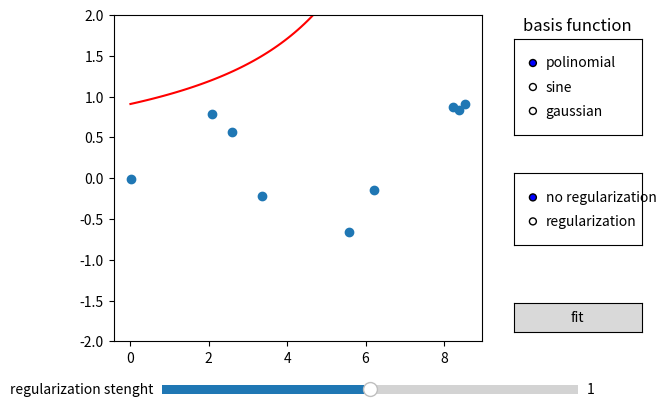

Write the Python code that produced this figure.
import numpy as np
from numpy.linalg import inv
import matplotlib.pyplot as plt
from matplotlib.widgets import Slider, RadioButtons, Button

N_PARAMETERS = 10
N_DATA = 9
regularized = False
init = False
#regularization_strenght = 1

# input variable
x = np.random.sample(N_DATA) * 10
# target variable. The target variable consistis of the sin function plus gaussian noise.
t = np.sin(x) + np.random.normal(0, 0.1, N_DATA)

w = np.ones(N_PARAMETERS)

def polinomial_basis(x):
   return np.array(list(map(lambda i: x**i, np.arange(N_PARAMETERS))))

def sine_basis(x):
   return np.array(list(map(lambda i: np.sin(x * i), np.arange(N_PARAMETERS))))

def gaussian_basis(x):
    return np.array(list(map(lambda i: np.exp(-((x - i/10)**2)/0.02),  np.arange(N_PARAMETERS))))

basis_function = 'polinomial'
basis = polinomial_basis

max_t = max(t) #normalizing the data
t /= max_t

max_x = max(x) #normalizing the data
x /= max_x

def pseudo_inv_fit(basis):
    global w    
    phi = np.transpose(basis(x))
    phi_t = basis(x)
    if(regularized):
        # print(np.linalg.inv(regularization_strenght * np.identity(N_PARAMETERS) + (phi_t @ phi) ) @ phi_t @ t)
        w = np.linalg.inv(reg_slider.val * np.identity(N_PARAMETERS) + (phi_t @ phi) ) @ phi_t @ t
    else:
        w = np.linalg.pinv(phi) @ t




# interface shit

fig, ax = plt.subplots()
plt.subplots_adjust(right=0.7, bottom=0.2)

ax.set_ylim(-2, 2)
ax.scatter(x * max_x, t * max_t)

x_plot = np.arange(0, 1, 0.01)
curve_plot, = ax.plot(x_plot * max_x, (w @ basis(x_plot)) * max_t, color='red')

def change_basis_function(label):
    global basis_function
    global init
    global w

    init = False

    basis_function = label
    w = np.ones(N_PARAMETERS)
    update_graph(0)

def reg_button_click(label):
    global regularized
    regularized = True if label == "regularization" else False

def change_reg_strenght(val):
    if regularized and init:
        update_graph(1)

btn_axes = plt.axes([0.75, 0.22, 0.2, 0.06])
fit_button = Button(btn_axes, 'fit')

radio_axes = plt.axes([0.75, 0.63, 0.2, 0.2])
radio_axes.set_title('basis function')
radio_buttons = RadioButtons(radio_axes, ('polinomial', 'sine', 'gaussian'))
radio_buttons.on_clicked(change_basis_function)

reg_radio_axes = plt.axes([0.75, 0.4, 0.2, 0.15])
reg_button = RadioButtons(reg_radio_axes, ('no regularization', 'regularization'))
reg_button.on_clicked( reg_button_click  )

slider_axes = plt.axes([0.2, 0.08, 0.65, 0.04])
reg_slider = Slider(slider_axes, 'regularization stenght', valmin=0, valmax=2, valinit=1)

reg_slider.on_changed(change_reg_strenght)

def update_graph(steps):
    global init
    init = True

    if(basis_function == 'polinomial'):
        basis = polinomial_basis
    if(basis_function == 'sine'):
        basis = sine_basis
    if(basis_function == 'gaussian'):
        basis = gaussian_basis

    for i in range(steps):
        pseudo_inv_fit(basis)
    
    curve_plot.set_ydata((w @ basis(x_plot)) * max_t)
    plt.draw()

fit_button.on_clicked(lambda event: update_graph(1))

plt.show()
